Run: headless pygame with SDL's dummy video driver; simulated clock (each Clock.tick advances the game by its frame time, no real sleeping); random seed 0; keys injected as events and as key.get_pressed() state; mouse plan: one left click at the window centre at the start of phase 2, then a move to the lower-right quarter at the start of phase 3.
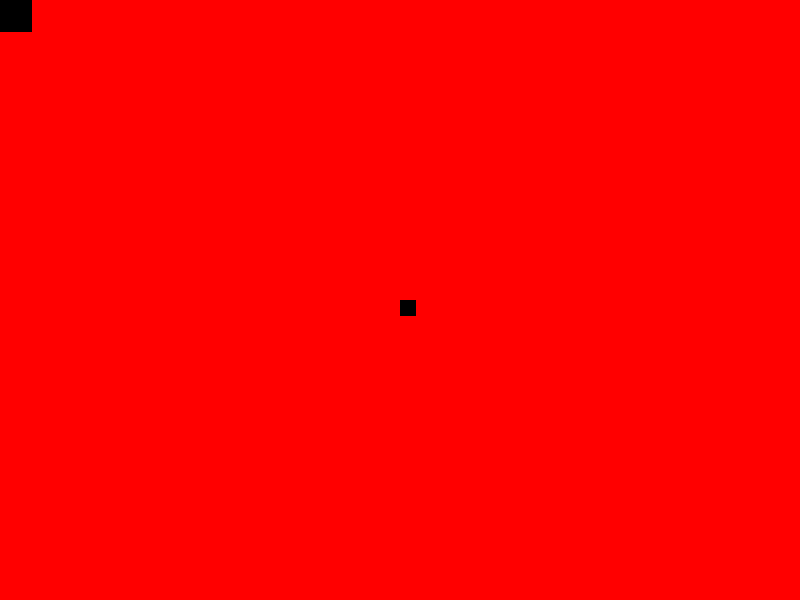
Frame 1 of 4 · flips 1–60 · no input
Frame 2 of 4 · flips 61–180 · clicked the window centre · tapped SPACE, RETURN · held RIGHT (→), D · screen unchanged from frame 1, image omitted
Frame 3 of 4 · flips 181–300 · moved the mouse to the lower-right quarter · held DOWN (↓), S · screen unchanged from frame 2, image omitted
Frame 4 of 4 · flips 301–420 · held LEFT (←), A, UP (↑), W · screen unchanged from frame 3, image omitted

The pygame program that drew these frames:

import pygame
from pygame import *
import sys, random, math, fractions

pygame.init()
Screen_Width = 800
Screen_Height = 600

Total_Display = pygame.display.set_mode((Screen_Width, Screen_Height))

clock = pygame.time.Clock()

class Blocks(pygame.sprite.Sprite):
    def __init__(self, width, height):
        super().__init__()
        all_sprite_list.add(self)
        block_list.add(self)
        self.image = pygame.Surface((32,32))
        self.rect = self.image.get_rect()
        self.change_y = 0
        self.change_x = 0
    #block.blockMove(Mouse_x, Mouse_y, player.rect.x, player.rect.y)
    def blockMove (self, cursor_pos_x, cursor_pos_y, player_pos_x, player_pos_y):

        block_vec_x = cursor_pos_x - player_pos_x
        block_vec_y = cursor_pos_y - player_pos_y
        vec_length = math.sqrt(block_vec_x ** 2 + block_vec_y ** 2)
        block_vec_y = (block_vec_y / vec_length) * 5
        block_vec_x = (block_vec_x / vec_length) * 5
        self.change_y += block_vec_y
        self.change_x += block_vec_x

    def update(self):

        self.rect.y += self.change_y
        self.rect.x += self.change_x

class Player(pygame.sprite.Sprite):
    def __init__(self):
        super().__init__()
        player_list.add(self)
        all_sprite_list.add(self)
        self.rect = Rect(400,300,16,16)
        self.image = pygame.Surface((16,16))


all_sprite_list = pygame.sprite.Group()
player_list = pygame.sprite.GroupSingle()
block_list = pygame.sprite.Group()

block = Blocks(16,16)
player = Player()

running = True
while running:
    clock.tick(60)


    for e in pygame.event.get():
        if e == pygame.QUIT:
            Running = False
        if e.type == pygame.KEYDOWN and e.type == pygame.K_ESCAPE:
            running = False

    Mouse_x, Mouse_y = pygame.mouse.get_pos()
    key = pygame.key.get_pressed()
    if key[pygame.K_SPACE]:
        block = Blocks(16,16)
        block.update()
        block.blockMove(Mouse_x, Mouse_y, player.rect.x, player.rect.y)
        block.rect.x = player.rect.x
        block.rect.y = player.rect.y
    block.update()
    Total_Display.fill((255,0,0))
    for sprite in all_sprite_list:
        pygame.draw.rect(Total_Display,(0,0,0), sprite)
    for blocks in block_list:
        pygame.draw.rect(Total_Display, (0,0,0), block)
    
    pygame.display.flip()


        
